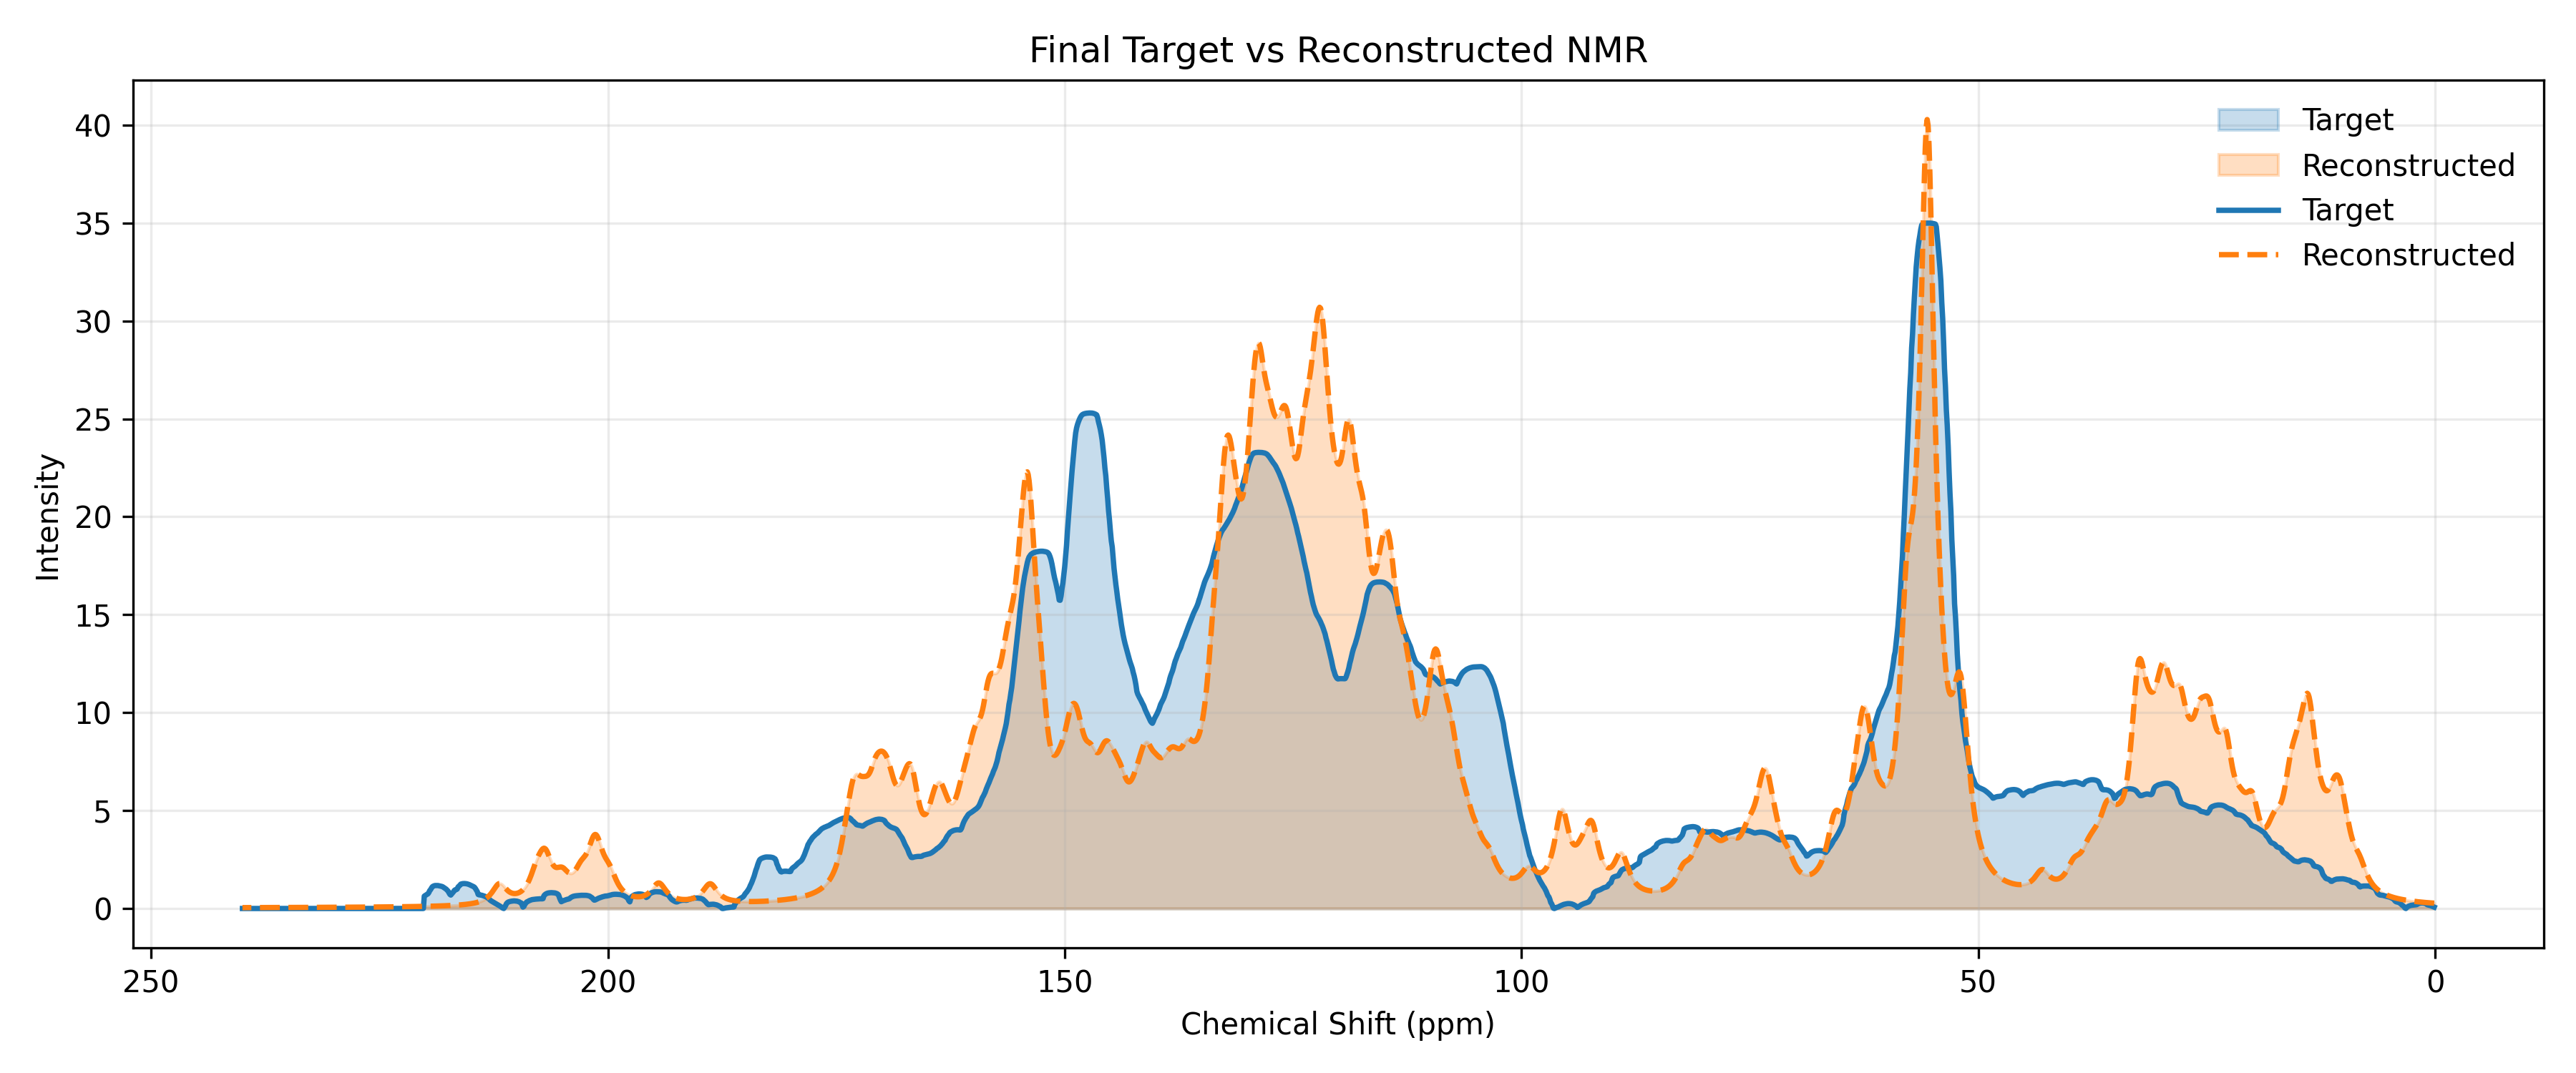

The data file committed next to this chart (first rows):
ppm, target, reconstructed
0.1, 0.07002, 0.2715
0.2, 0.08973, 0.2748
0.3, 0.1094, 0.2781
0.4, 0.1277, 0.2815
0.5, 0.1456, 0.285
0.6, 0.1571, 0.2886
0.7, 0.17, 0.2923
0.8, 0.1829, 0.296
0.9, 0.2023, 0.2999
1.0, 0.2388, 0.3038
1.1, 0.2586, 0.3079
1.2, 0.2711, 0.3121
1.3, 0.2779, 0.3163
1.4, 0.2832, 0.3207
1.5, 0.2818, 0.3252
1.6, 0.2746, 0.3299
1.7, 0.2689, 0.3346
1.8, 0.2516, 0.3395
1.9, 0.2276, 0.3446
2.0, 0.2007, 0.3498
2.1, 0.1911, 0.3551
2.2, 0.1858, 0.3606
2.3, 0.18, 0.3663
2.4, 0.1757, 0.3721
2.5, 0.1714, 0.3782
2.6, 0.1628, 0.3844
2.7, 0.1516, 0.3908
2.8, 0.1348, 0.3974
2.9, 0.1179, 0.4043
3.0, 0.09093, 0.4114
3.1, 0.05294, 0.4188
3.2, 1.1310715919421455e-08, 0.4264
3.3, 0.02372, 0.4343
3.4, 0.08848, 0.4424
3.5, 0.1351, 0.4509
3.6, 0.1673, 0.4597
3.7, 0.2096, 0.4689
3.8, 0.2519, 0.4784
3.9, 0.2872, 0.4883
4.0, 0.3098, 0.4987
4.1, 0.3218, 0.5094
4.2, 0.332, 0.5207
4.3, 0.3486, 0.5324
4.4, 0.3909, 0.5447
4.5, 0.459, 0.5575
4.6, 0.4925, 0.571
4.7, 0.5208, 0.5851
4.8, 0.5442, 0.5999
4.9, 0.5645, 0.6155
5.0, 0.5826, 0.632
5.1, 0.5941, 0.6493
5.2, 0.6055, 0.6676
5.3, 0.6189, 0.687
5.4, 0.6313, 0.7075
5.5, 0.6411, 0.7292
5.6, 0.6565, 0.7524
5.7, 0.6685, 0.7771
5.8, 0.6742, 0.8034
5.9, 0.6785, 0.8315
6.0, 0.6857, 0.8617
... 2,340 more rows
